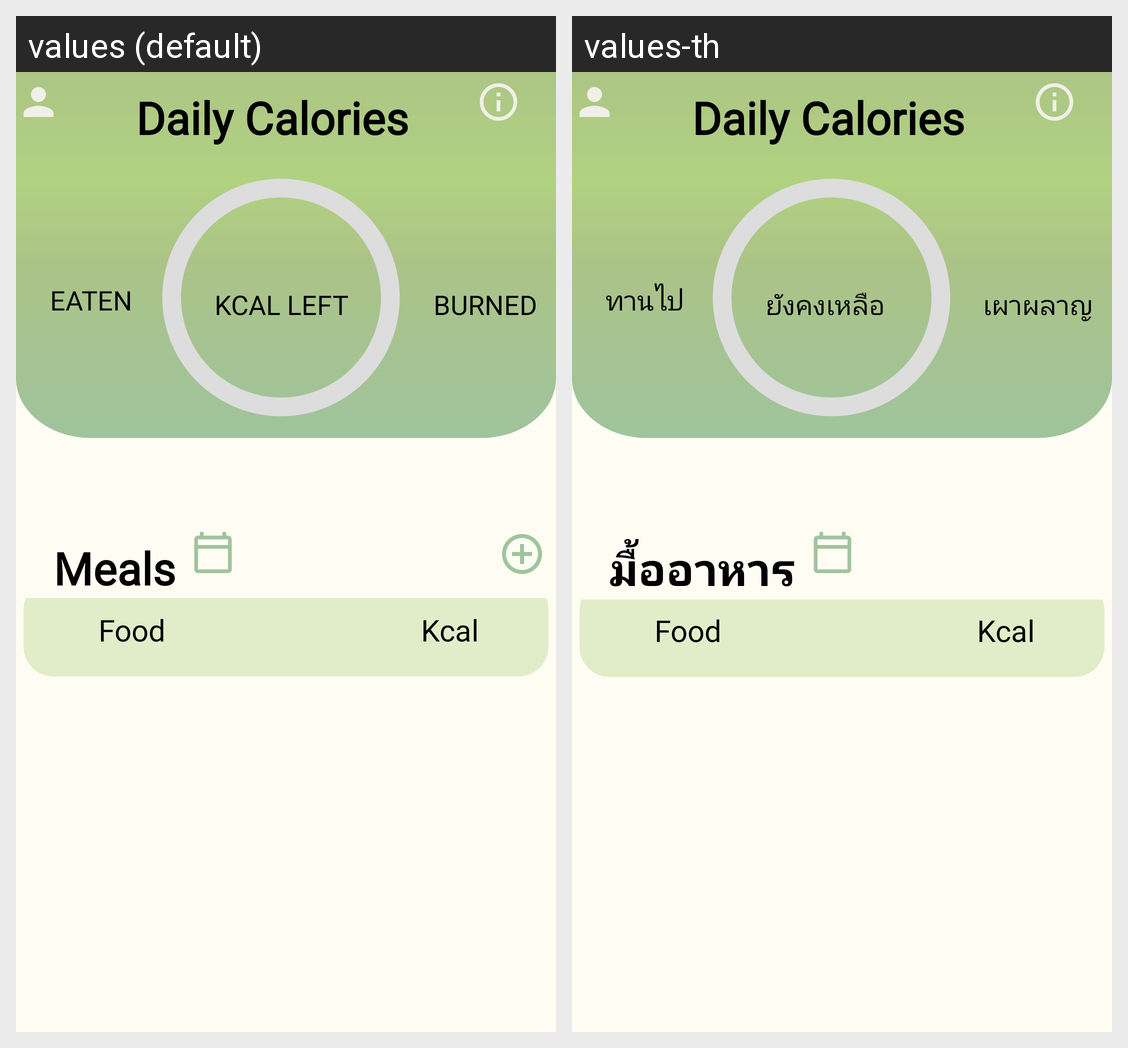

For this localized Android screen grid, give each drawn string resource with its value in every locale shown.
Android screen res/layout/activity_main.xml rendered under 2 locales, left to right: values (default), values-th. Device: Nexus 5 (rendered at 1080×1920; each locale shown at half size, 540×960, under a caption strip naming it); theme Theme.FinalProject.
Strings drawn on this screen, with the default value and each locale's value (text and hints the layout hard-codes, and strings that could not be matched under every locale, appear in the picture but are not listed):

title
  values: Daily Calories
  values-th: Daily Calories

eaten
  values: EATEN
  values-th: ทานไป

Kcalleft
  values: KCAL LEFT
  values-th: ยังคงเหลือ

burned
  values: BURNED
  values-th: เผาผลาญ

Meals
  values: Meals
  values-th: มื้ออาหาร

kcal
  values: Kcal
  values-th: Kcal
